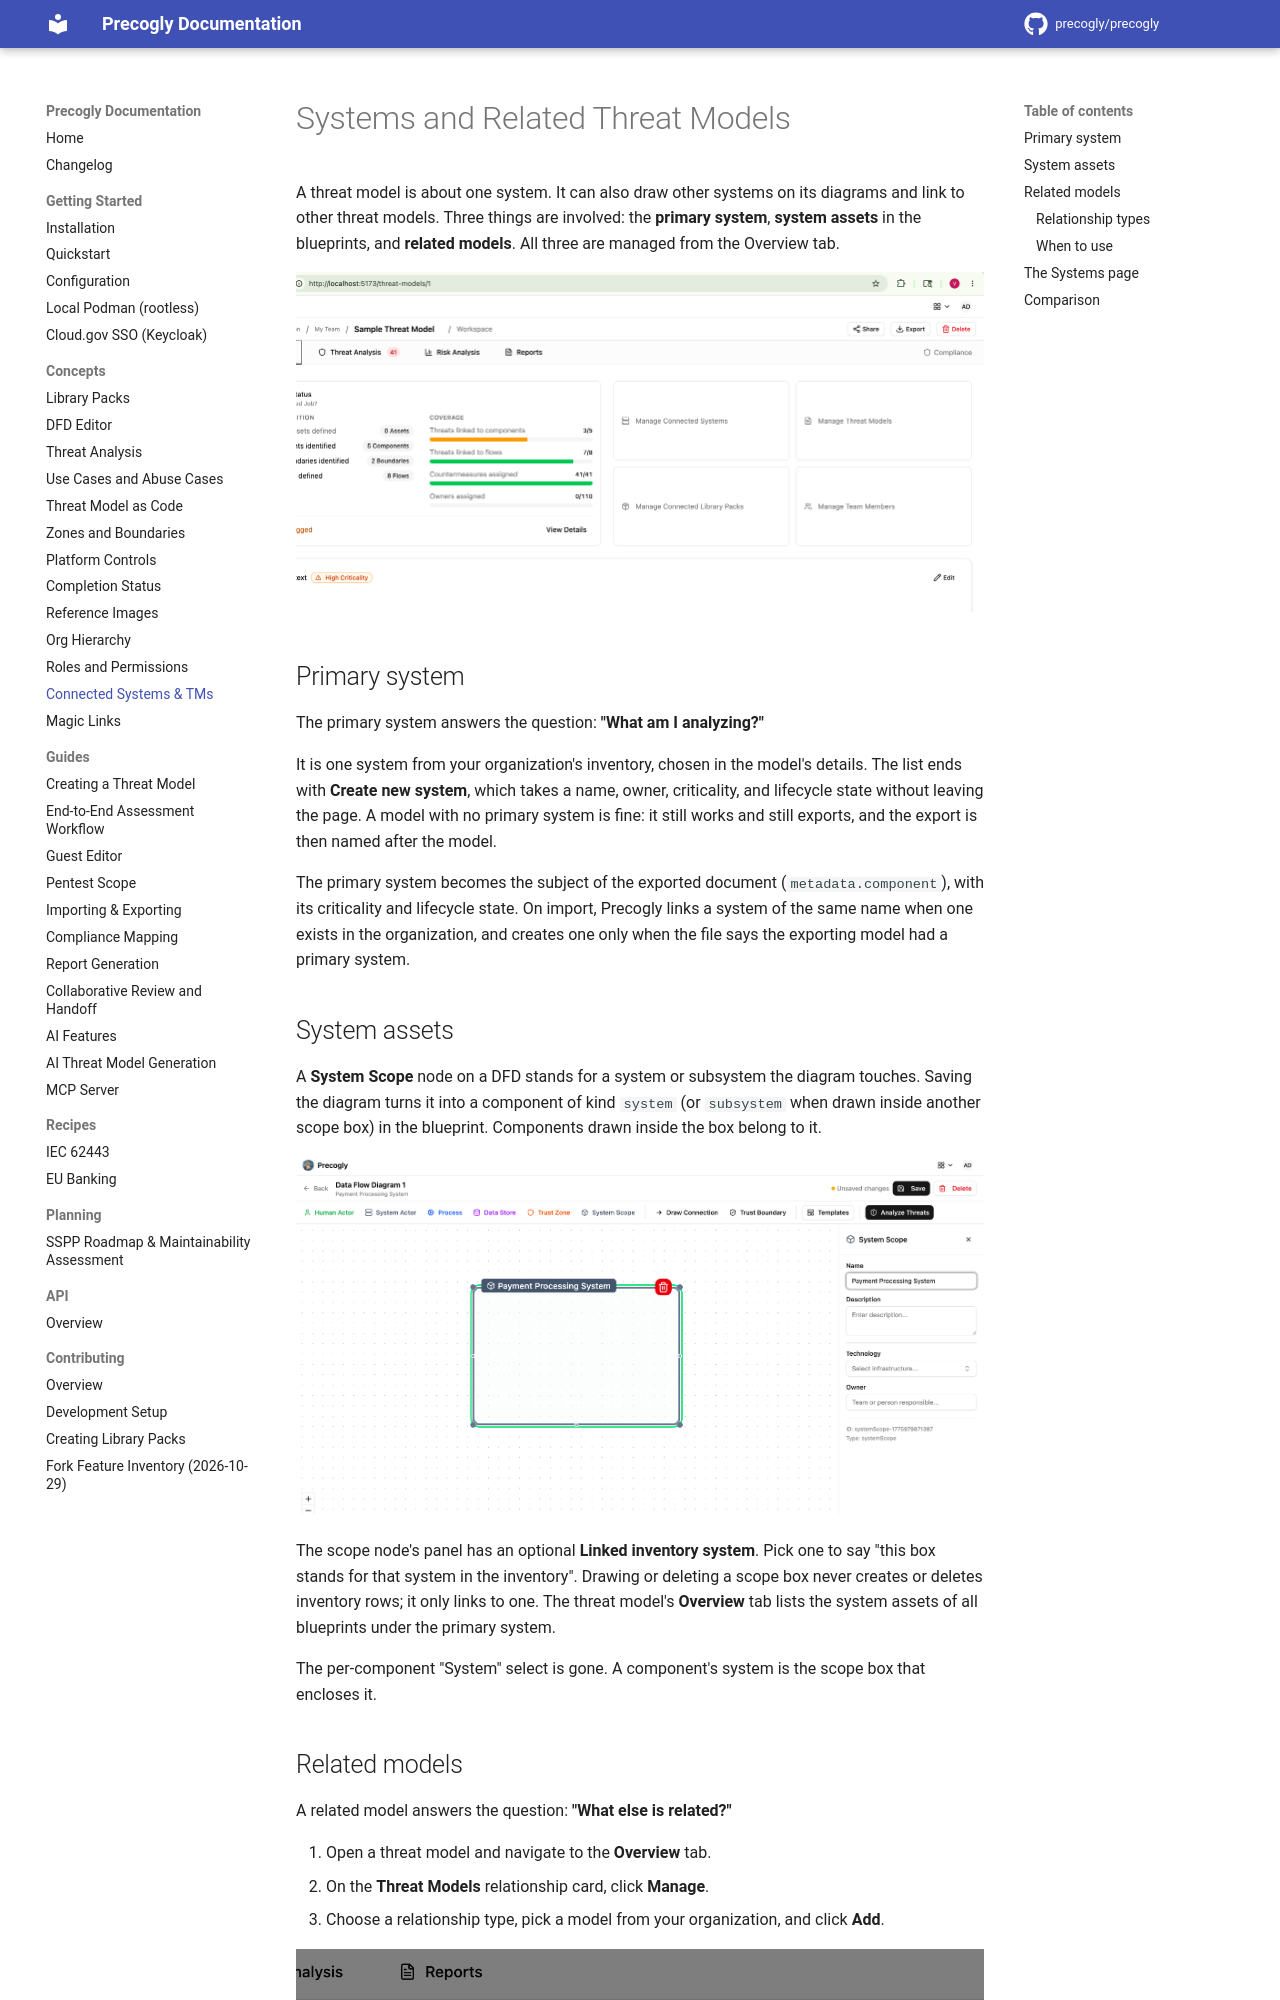

repository: GSA-TTS/precogly · page: concepts/connected-systems-tm/index.html · generator: mkdocs

# Systems and Related Threat Models

A threat model is about one system. It can also draw other systems on its diagrams and link to other threat models. Three things are involved: the **primary system**, **system assets** in the blueprints, and **related models**. All three are managed from the Overview tab.

![Relationship cards on the Overview tab showing Systems, Connected Threat Models, and Team Members](../assets/images/connected-overview-cards.png)

## Primary system

The primary system answers the question: **"What am I analyzing?"**

It is one system from your organization's inventory, chosen in the model's details. The list ends with **Create new system**, which takes a name, owner, criticality, and lifecycle state without leaving the page. A model with no primary system is fine: it still works and still exports, and the export is then named after the model.

The primary system becomes the subject of the exported document (`metadata.component`), with its criticality and lifecycle state. On import, Precogly links a system of the same name when one exists in the organization, and creates one only when the file says the exporting model had a primary system.

## System assets

A **System Scope** node on a DFD stands for a system or subsystem the diagram touches. Saving the diagram turns it into a component of kind `system` (or `subsystem` when drawn inside another scope box) in the blueprint. Components drawn inside the box belong to it.

![A System Scope node on the DFD canvas](../assets/images/connected-dfd-system-scope.png)

The scope node's panel has an optional **Linked inventory system**. Pick one to say "this box stands for that system in the inventory". Drawing or deleting a scope box never creates or deletes inventory rows; it only links to one. The threat model's **Overview** tab lists the system assets of all blueprints under the primary system.

The per-component "System" select is gone. A component's system is the scope box that encloses it.
